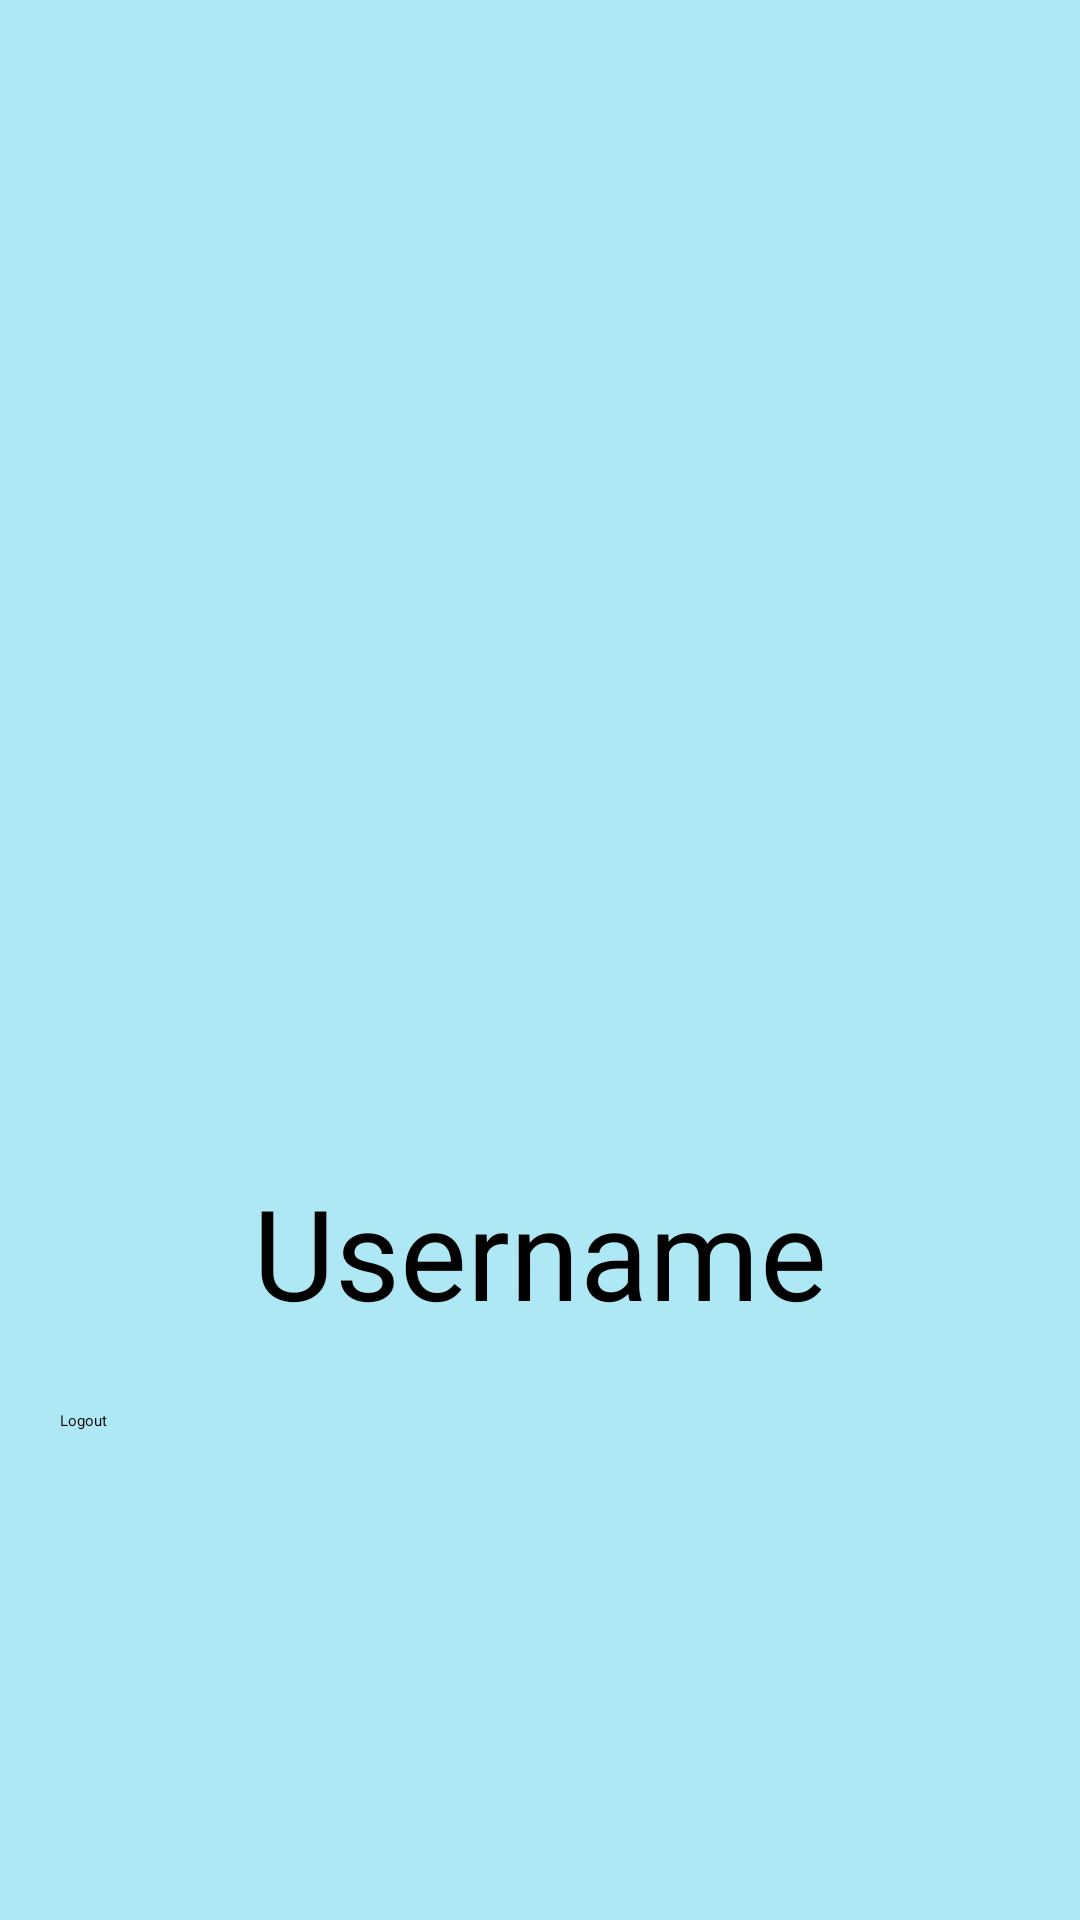

The Android layout XML behind this screen, and the referenced resources:
<!-- AndroidManifest.xml: application theme Theme.FinalProject -->
<!-- res/layout/fragment_profile.xml -->
<?xml version="1.0" encoding="utf-8"?>
<androidx.constraintlayout.widget.ConstraintLayout
    xmlns:android="http://schemas.android.com/apk/res/android"
    xmlns:app="http://schemas.android.com/apk/res-auto"
    xmlns:tools="http://schemas.android.com/tools"
    android:layout_width="match_parent"
    android:layout_height="match_parent"
    android:background="@color/NonPhotoBlue"
    tools:context=".view.ProfileFragment">

    <ImageView
        android:id="@+id/image_profile"
        android:layout_width="300dp"
        android:layout_height="300dp"
        android:layout_centerHorizontal="true"
        android:layout_marginTop="24dp"
        app:layout_constraintBottom_toTopOf="@+id/text_username"
        app:layout_constraintEnd_toEndOf="parent"
        app:layout_constraintStart_toStartOf="parent"
        app:layout_constraintTop_toTopOf="parent"
        app:srcCompat="@drawable/profile_image" />

    <TextView
        android:id="@+id/text_username"
        android:layout_width="match_parent"
        android:layout_height="wrap_content"
        android:layout_centerInParent="true"
        android:layout_centerHorizontal="true"
        android:layout_marginStart="24dp"
        android:layout_marginTop="16dp"
        android:layout_marginEnd="24dp"
        android:autofillHints="username"
        android:hint="Username"
        android:minHeight="48dp"
        android:textAlignment="center"
        android:textSize="42sp"
        app:layout_constraintBottom_toTopOf="@+id/button_logout"
        app:layout_constraintEnd_toEndOf="parent"
        app:layout_constraintStart_toStartOf="parent"
        app:layout_constraintTop_toBottomOf="@+id/image_profile" />

    <Button
        android:id="@+id/button_logout"
        android:layout_width="320dp"
        android:layout_height="70dp"
        android:layout_centerHorizontal="true"
        android:maxWidth="320dp"
        android:layout_marginBottom="100dp"
        android:text="Logout"
        app:layout_constraintBottom_toBottomOf="parent"
        app:layout_constraintEnd_toEndOf="parent"
        app:layout_constraintStart_toStartOf="parent" />
</androidx.constraintlayout.widget.ConstraintLayout>
<!-- resources referenced by this layout -->
<resources>
  <color name="NonPhotoBlue">#ade8f4</color>
  <!-- drawable profile_image: png bitmap (drawable, 49569 bytes) -->
  <style name="Theme.FinalProject" parent="Base.Theme.FinalProject" />
</resources>
